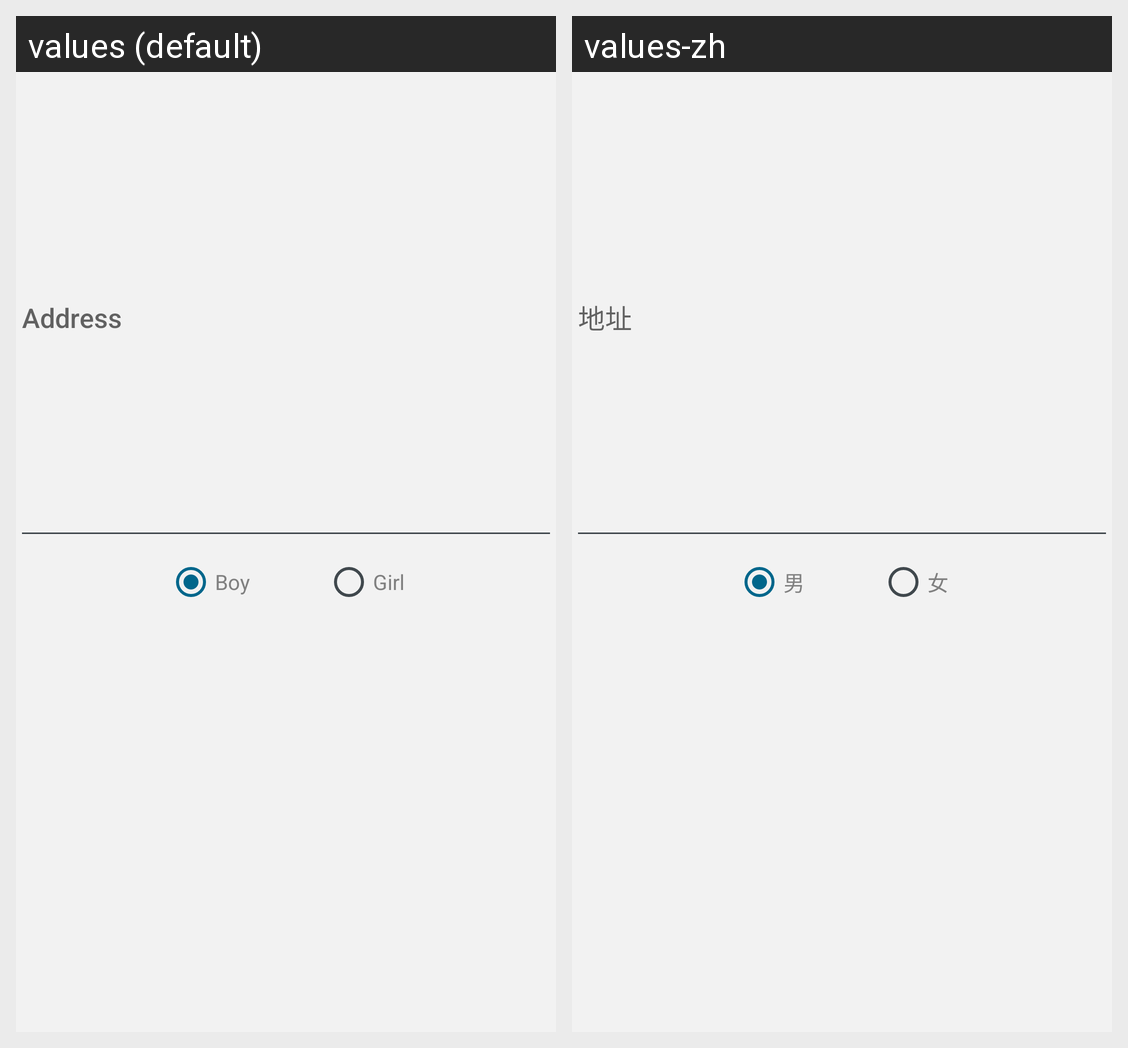

Locale-by-locale string values for the Android screen shown in this grid:
Android screen res/layout/fragment_add_room.xml rendered under 2 locales, left to right: values (default), values-zh. Device: Nexus 5 (rendered at 1080×1920; each locale shown at half size, 540×960, under a caption strip naming it); theme AppTheme.
Strings drawn on this screen, with the default value and each locale's value (text and hints the layout hard-codes, and strings that could not be matched under every locale, appear in the picture but are not listed):

message_room_hint
  values: Address
  values-zh: 地址

edit_boy
  values: Boy
  values-zh: 男

edit_girl
  values: Girl
  values-zh: 女
